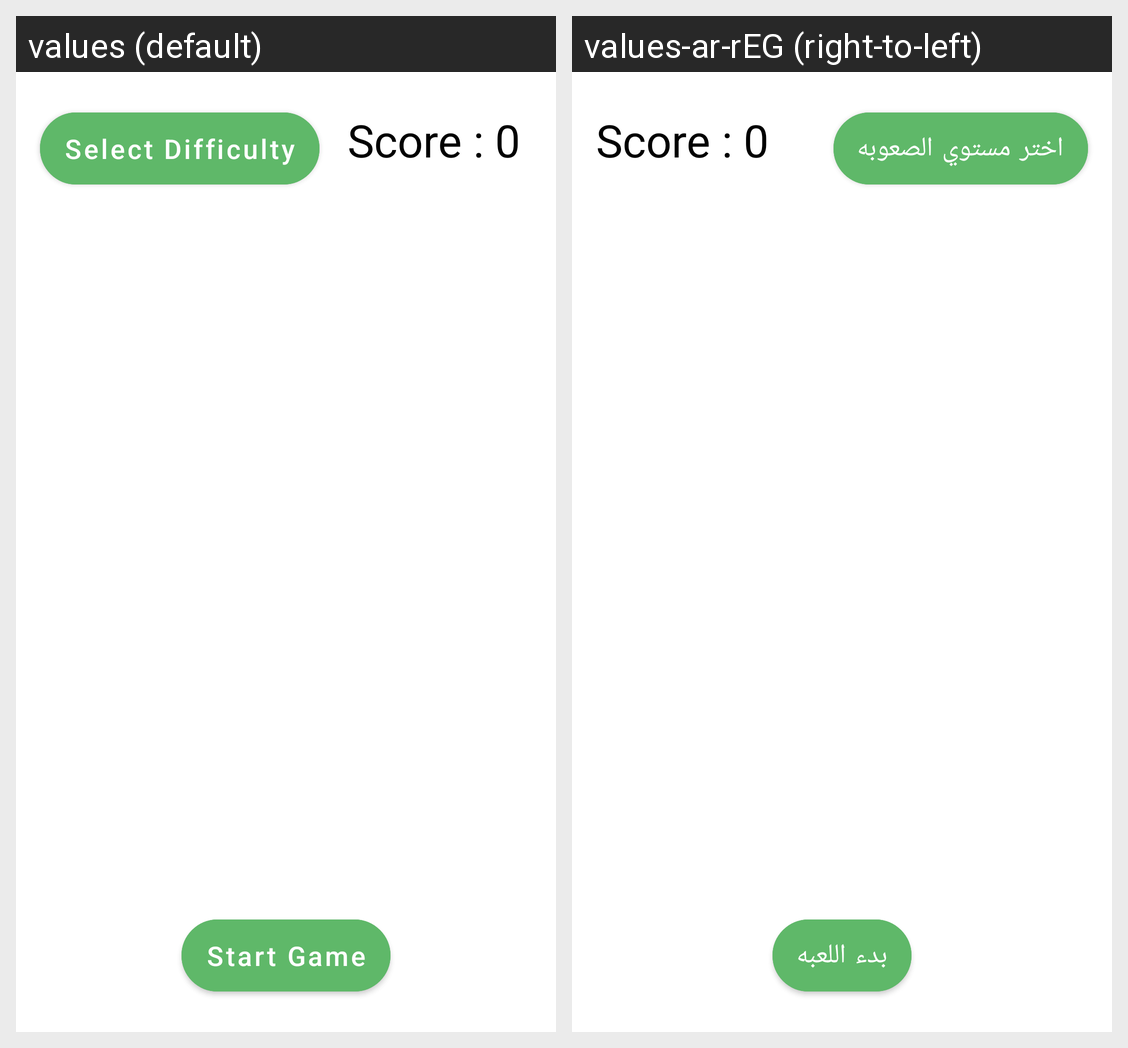

For this localized Android screen grid, give each drawn string resource with its value in every locale shown.
Android screen res/layout/activity_memory_game.xml rendered under 2 locales, left to right: values (default), values-ar-rEG (right-to-left). Device: Nexus 5 (rendered at 1080×1920; each locale shown at half size, 540×960, under a caption strip naming it); theme AppTheme.
Strings drawn on this screen, with the default value and each locale's value (text and hints the layout hard-codes, and strings that could not be matched under every locale, appear in the picture but are not listed):

selelct_difficulty
  values: Select Difficulty
  values-ar-rEG: اختر مستوي الصعوبه

start_game
  values: Start Game
  values-ar-rEG: بدء اللعبه
